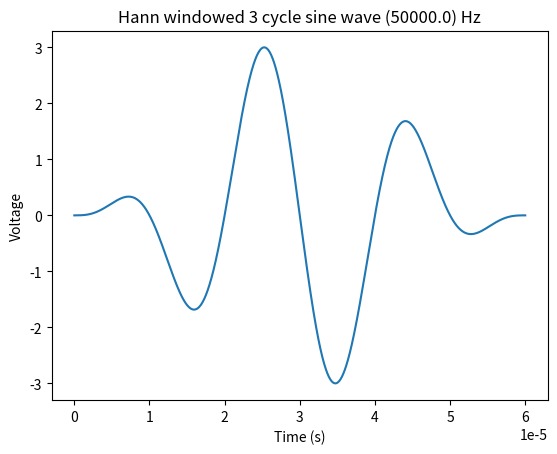

Generate this figure with matplotlib:
import scipy.signal.windows as windows
import numpy as np
import matplotlib.pyplot as plt
import pathlib 
from datetime import datetime

import os

_current_time = str(datetime.now().time()).replace(".", "-").replace(":", "_") # No periods in filename


# ----------- SETTINGS -------------------------------------------------------
frequency               = 50e3               # Hz
nr_cycles               = 3 
sample_rate             = 250 * 10**6  
peak_to_peak_voltage    = 6                  # Volts

filename                = f"waveform{int(frequency)}Hz_{int(nr_cycles)}cycles_{int(peak_to_peak_voltage)}Vpp_{_current_time}.arb"
filepath                = pathlib.Path.cwd() / "signals" 
# ----------------------------------------------------------------------------
if not filepath.exists():
    os.mkdir(filepath)

t_end = nr_cycles / frequency
time = np.linspace(0, t_end, int(t_end * sample_rate))
unit_voltage = np.sin(2 * np.pi * frequency * time)


hann_window = windows.hann(len(time))

unit_windowed_signal = unit_voltage * hann_window 

# Set voltage to peak to peak
windowed_signal = unit_windowed_signal * ( 1 / np.max(np.abs(unit_windowed_signal))) * peak_to_peak_voltage / 2 
print(f"Maximum amplitude: {np.max(np.abs(windowed_signal))} v")

# Plot to check
plt.plot(time, windowed_signal)
plt.title(f"Hann windowed {nr_cycles} cycle sine wave ({frequency}) Hz")
plt.ylabel("Voltage")
plt.xlabel("Time (s)")
plt.show()


# ----- Format: 
#File Format:1.10
#Channel Count:1
#Sample Rate:250000000
#High Level:3
#Low Level:-3
#Filter:"NORMAL"
#Data Points:15000
#Data:
#0
#41
#82
#124

max_val_16bit_int   = 32767
scaled_voltage_float = max_val_16bit_int * unit_windowed_signal / (np.max(np.abs(unit_windowed_signal)))
scaled_voltage_float[scaled_voltage_float >= 0] = np.floor(scaled_voltage_float[scaled_voltage_float >= 0])
scaled_voltage_float[scaled_voltage_float < 0] = np.ceil(scaled_voltage_float[scaled_voltage_float < 0])
scaled_voltage = scaled_voltage_float.astype(int)

# Save to csv:
path = filepath / filename
path.touch()

with open(path, 'w') as f:
    f.write("File Format:1.10\n")
    f.write("Channel Count:1\n")
    f.write(f"Sample Rate:{sample_rate}\n")
    f.write(f"High Level:{peak_to_peak_voltage/2}\n")
    f.write(f"Low Level:-{peak_to_peak_voltage/2}\n")
    f.write(f'Filter:"NORMAL"\n')
    f.write(f'Data Points:{scaled_voltage.size}\n')
    f.write("Data:\n")

    for val in scaled_voltage:
        f.write(f"{val}\n")
    
print(f"Waveform saved at: {path}")
